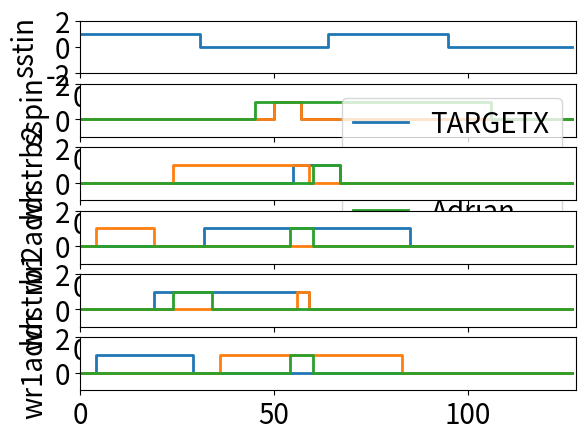

Here is the Python script that generated this plot:
import numpy as np
import matplotlib.pyplot as plt
from operator import itemgetter

plt.rcParams.update({'font.size': 20})



TARGETX = [51,7,56,12,33,53,20,40,5,25]
TARGETC = [51,7,25,35,5,15,57,3,37,47]
Adrian = [46,61,61,7,55,6,25,10,55,6]


print (list(range(0,len(TARGETX))))
print (range(0,len(TARGETX)))
print ([i for i in TARGETX])

#sspinLE, sspinTE, wrstrb2LE, wrstrb2TE, wr2addrLE, wr2addrTE, wrstrb1TE, wrstrb1LE, wr1addrTE, wr1addrTE =  [TARGETX[i] for i in range(0,len( TARGETX),1)]

parameters = ['sspinLE', 'sspinTE', 'wrstrb2LE', 'wrstrb2TE', 'wr2addrLE', 'wr2addrTE', 'wrstrb1LE', 'wrstrb1TE', 'wr1addrLE', 'wr1addrTE']

TARGETXdic = dict(zip(parameters,TARGETX)) 
TARGETCdic = dict(zip(parameters,TARGETC)) 
Adriandic = dict(zip(parameters,Adrian)) 

print(TARGETXdic)
print(TARGETCdic)
print(Adriandic)

print(TARGETXdic['sspinLE'])

numbCycles = 128

x = list(range(0,numbCycles))

SSTIN= np.zeros(numbCycles)

for i in range(len(SSTIN)):
    if i < 32: 
        SSTIN[i]=1
    elif i>64 and i<96:
        SSTIN[i]=1  

def strobeplot(lenArr,LE,TE):
    arr = np.zeros(lenArr)
    for i in range(0,lenArr,1):
        if i in range(LE, LE+TE):
            arr[i]= 1
        else:
            arr[i]=0
    return arr

y = strobeplot(64,TARGETXdic['sspinLE'],TARGETXdic['sspinTE'])

print(y)
print (SSTIN)
print(TARGETXdic[parameters[2]])

fig,axs= plt.subplots(6)

parameters2 = ['sspin', 'wrstrb2', 'wr2addr', 'wrstrb1', 'wr1addr' ]


axs[0].step(x, SSTIN, linewidth=2)
axs[0].set_ylim(-2,2)
axs[0].set_ylabel('{}'.format('sstin'))
axs[0].set_xlim(0,128)
for i in range(2,7,1):
    axs[i-1].step(x,strobeplot(numbCycles,TARGETXdic[parameters[(i-2)*2]],TARGETXdic[parameters[(2*i)-3]]), label= 'TARGETX', linewidth=2)
   # print(Adriandic[parameters[(i-2)*2]], Adriandic[parameters[(2*i)-3]])
    axs[i-1].step(x,strobeplot(numbCycles,TARGETCdic[parameters[(i-2)*2]],TARGETCdic[parameters[(2*i)-3]]), label='TARGETC', linewidth=2)
    axs[i-1].step(x,strobeplot(numbCycles,Adriandic[parameters[(i-2)*2]],Adriandic[parameters[(2*i)-3]]), label= 'Adrian',linewidth=2)
    axs[i-1].set_ylim(-1,2)    
    axs[i-1].set_xlim(0,numbCycles)    
    axs[i-1].set_ylabel('{}'.format(parameters2[i-2]))    
    axs[1].legend(loc='upper right')


plt.show()


